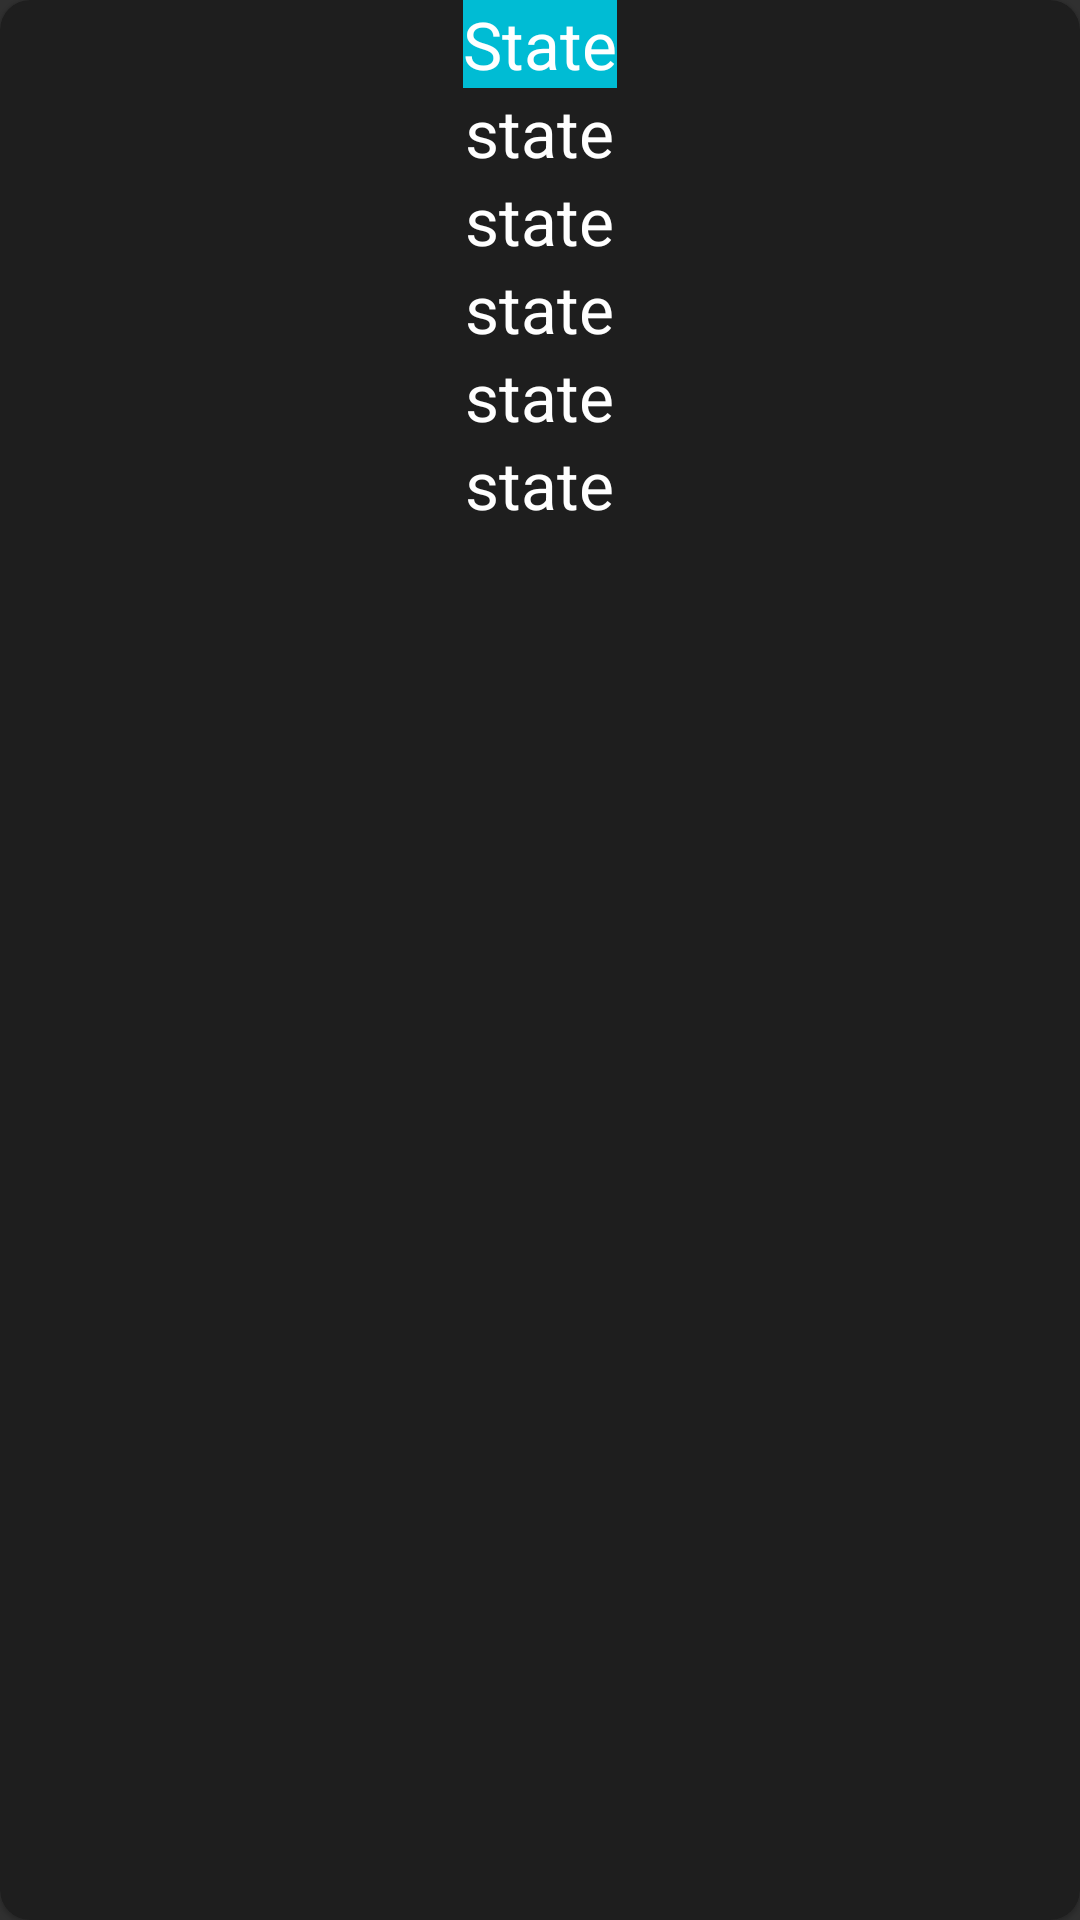

This screen was rendered from an Android layout file. Write that file and the resources it references.
<!-- AndroidManifest.xml: application theme AppTheme -->
<!-- res/layout/each_row.xml -->
<?xml version="1.0" encoding="utf-8"?>
<com.google.android.material.card.MaterialCardView
    app:cardCornerRadius="10dp"
    android:layout_margin="10dp"
    xmlns:android="http://schemas.android.com/apk/res/android"
    android:layout_width="match_parent"
    android:layout_height="wrap_content"
    xmlns:app="http://schemas.android.com/apk/res-auto">
<LinearLayout
    android:layout_width="match_parent"
    android:orientation="vertical"
    android:layout_height="wrap_content">
    <TextView
        android:id="@+id/city"
        android:textAppearance="@style/TextAppearance.AppCompat.Large"
        android:text="State"
        android:background="#00BCD4"
        android:textColor="#fff"
        android:layout_gravity="center_vertical|center_horizontal"
        android:layout_width="wrap_content"
        android:layout_height="wrap_content"/>
    <TextView
        android:id="@+id/india"
        android:textAppearance="@style/TextAppearance.AppCompat.Large"
        android:text="@string/city"
        android:textColor="#fff"
        android:layout_gravity="center_vertical|center_horizontal"
        android:layout_width="wrap_content"
        android:layout_height="wrap_content"/>
    <TextView
        android:id="@+id/foreign"
        android:textAppearance="@style/TextAppearance.AppCompat.Large"
        android:text="@string/city"
        android:textColor="#fff"
        android:layout_gravity="center_vertical|center_horizontal"
        android:layout_width="wrap_content"
        android:layout_height="wrap_content"/>
    <TextView
        android:id="@+id/city_discharge"
        android:textAppearance="@style/TextAppearance.AppCompat.Large"
        android:text="@string/city"
        android:textColor="#fff"
        android:layout_gravity="center_vertical|center_horizontal"
        android:layout_width="wrap_content"
        android:layout_height="wrap_content"/>
    <TextView
        android:id="@+id/city_deaths"
        android:textAppearance="@style/TextAppearance.AppCompat.Large"
        android:text="@string/city"
        android:textColor="#fff"
        android:layout_gravity="center_vertical|center_horizontal"
        android:layout_width="wrap_content"
        android:layout_height="wrap_content"/>
    <TextView
        android:id="@+id/total_confirm"
        android:textAppearance="@style/TextAppearance.AppCompat.Large"
        android:text="@string/city"
        android:textColor="#fff"
        android:layout_gravity="center_vertical|center_horizontal"
        android:layout_width="wrap_content"
        android:layout_height="wrap_content"/>
</LinearLayout>
</com.google.android.material.card.MaterialCardView>
<!-- resources referenced by this layout -->
<resources>
  <string name="city">state</string>
  <style name="AppTheme" parent="Theme.MaterialComponents.Bridge">
          
          <item name="colorPrimary">#1C1C1E</item>
          <item name="colorPrimaryDark">#0F0F10</item>
          <item name="colorAccent">#161617</item>
      </style>
</resources>
